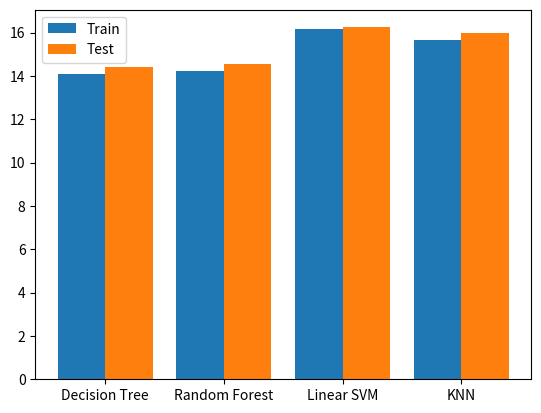

This figure's Python source:
import numpy as np
import matplotlib.pyplot as plt

# Define Data

model = ['Decision Tree', 'Random Forest', 'Linear SVM', 'KNN']
train = [14.090, 14.246, 16.186, 15.665]
test = [14.426, 14.530, 16.247, 15.990]

x_axis = np.arange(len(model))

# Multi bar Chart

plt.bar(x_axis - 0.2, train, width=0.4, label='Train')
plt.bar(x_axis + 0.2, test, width=0.4, label='Test')

# Xticks

plt.xticks(x_axis, model)

# Add legend

plt.legend()

# Display

plt.show()
